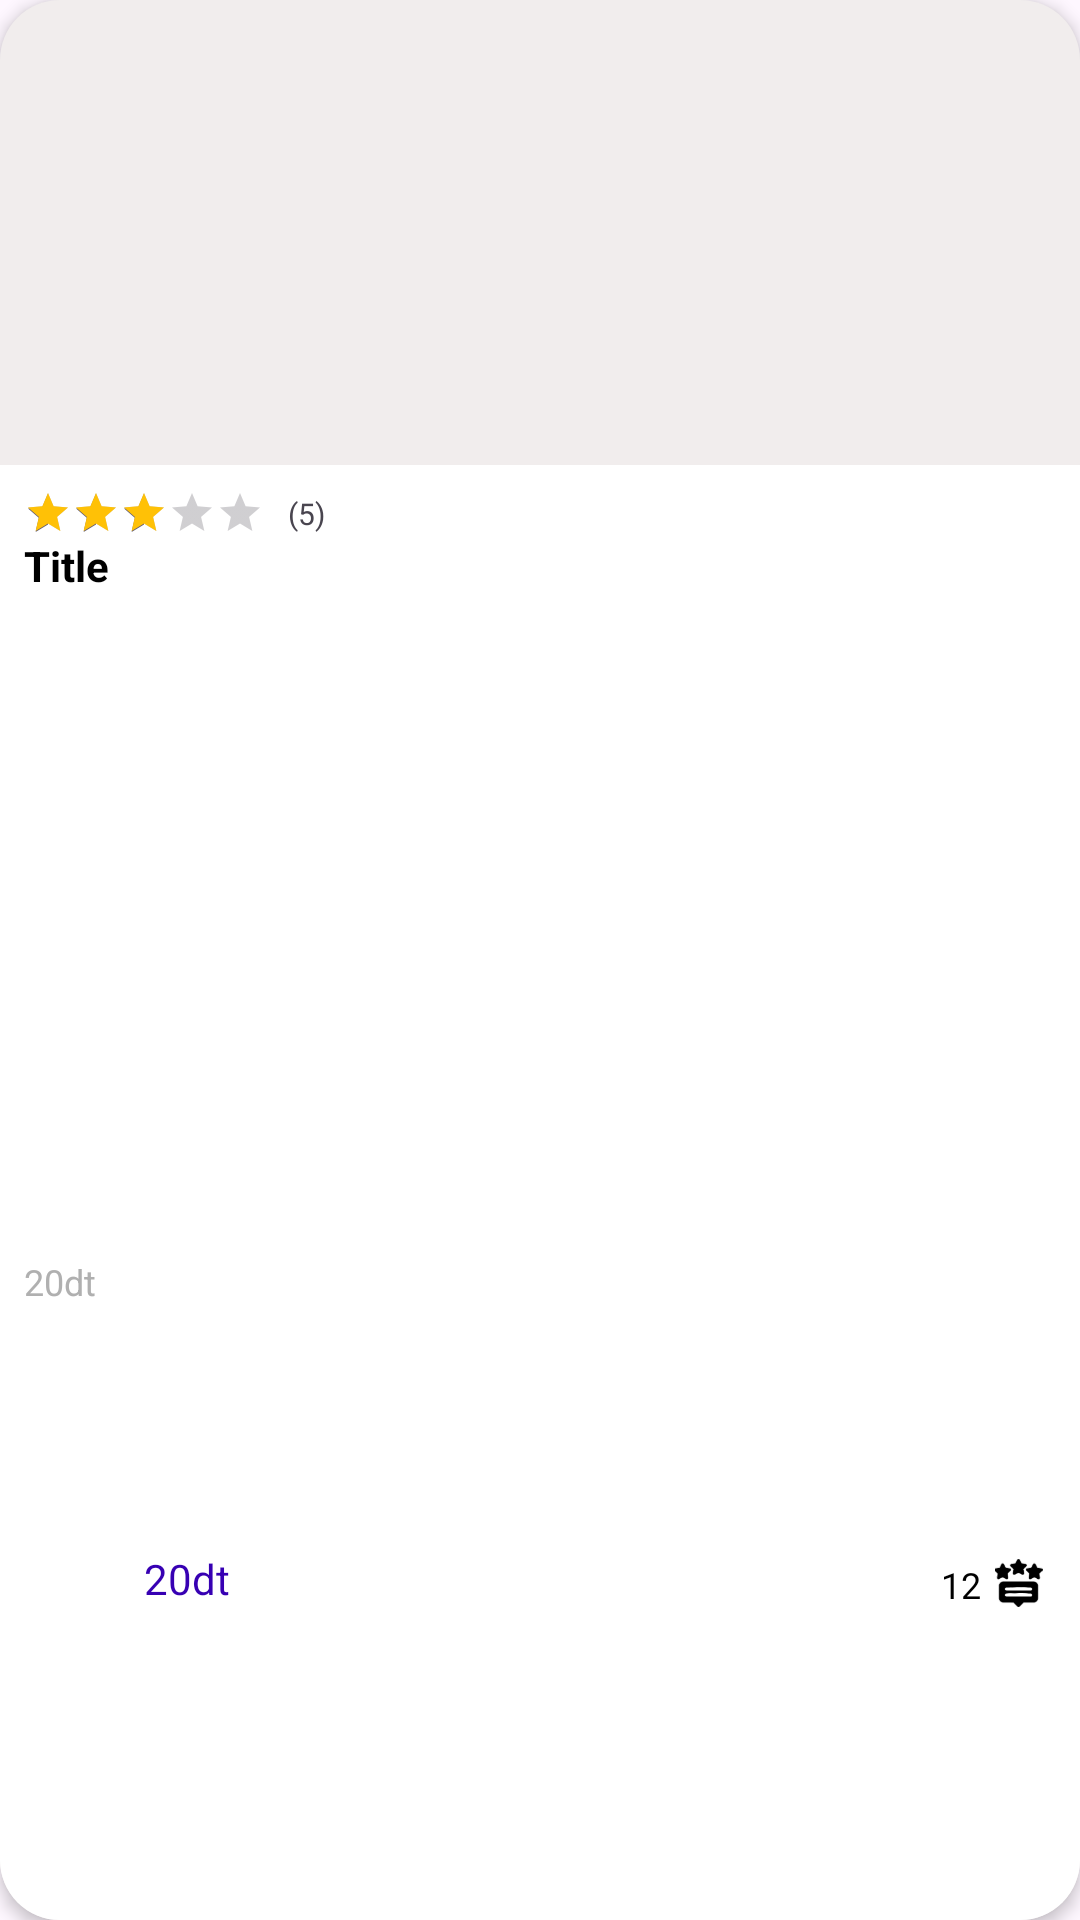

Reconstruct the res/layout file that produces this screen, plus the resources it refers to.
<!-- AndroidManifest.xml: application theme Theme.PureChase -->
<!-- res/layout/viewholder_poplist.xml -->
<?xml version="1.0" encoding="utf-8"?>
<androidx.constraintlayout.widget.ConstraintLayout xmlns:android="http://schemas.android.com/apk/res/android"
    xmlns:app="http://schemas.android.com/apk/res-auto"
    xmlns:tools="http://schemas.android.com/tools"
    android:layout_width="175dp"
    android:layout_height="245dp"
    android:layout_margin="8dp"
    android:background="@drawable/custom_bnv"
    android:elevation="3dp">

    <com.google.android.material.imageview.ShapeableImageView
        android:id="@+id/pic"
        android:layout_width="175dp"
        android:layout_height="155dp"
        app:layout_constraintEnd_toEndOf="parent"
        app:layout_constraintStart_toStartOf="parent"
        app:layout_constraintTop_toTopOf="parent"
        tools:srcCompat="@tools:sample/avatars" />

    
    <ImageView
        android:id="@+id/heartIcon"
        android:layout_width="24dp"
        android:layout_height="24dp"
        android:layout_margin="8dp"
        app:srcCompat="@drawable/icon_heart"
        app:layout_constraintEnd_toEndOf="@+id/pic"
        app:layout_constraintTop_toTopOf="@+id/pic" />

    <View
        android:id="@+id/view"
        android:layout_width="wrap_content"
        android:layout_height="0dp"
        android:background="@drawable/white_background"
        app:layout_constraintBottom_toBottomOf="parent"
        app:layout_constraintEnd_toEndOf="parent"
        app:layout_constraintStart_toStartOf="parent"
        app:layout_constraintTop_toBottomOf="@+id/pic" />

    <TextView
        android:id="@+id/title"
        android:layout_width="0dp"
        android:layout_height="wrap_content"
        android:layout_marginEnd="8dp"
        android:lines="2"
        android:maxLines="2"
        android:text="Title"
        android:textColor="@color/black"
        android:textSize="14sp"
        android:textStyle="bold"
        app:layout_constraintEnd_toEndOf="@+id/view"
        app:layout_constraintStart_toStartOf="@+id/ratingBar"
        app:layout_constraintTop_toBottomOf="@+id/ratingBar" />

    <RatingBar
        android:id="@+id/ratingBar"
        android:layout_width="wrap_content"
        android:layout_height="wrap_content"
        android:numStars="5"
        android:layout_marginTop="8dp"
        android:layout_marginStart="8dp"
        android:indeterminate="false"
        android:isIndicator="true"
        android:rating="3"
        android:stepSize="0.1"
        android:progressTint="#ffc106"
        style="@style/Widget.AppCompat.RatingBar.Small"
        app:layout_constraintStart_toStartOf="parent"
        app:layout_constraintTop_toBottomOf="@+id/pic" />

    <TextView
        android:id="@+id/oldPriceTxt"
        android:layout_width="wrap_content"
        android:layout_height="wrap_content"
        android:text="20dt"
        android:textColor="@color/darkgrey"
        android:textSize="12sp"
        app:layout_constraintBottom_toBottomOf="parent"
        app:layout_constraintStart_toStartOf="@+id/title"
        app:layout_constraintTop_toBottomOf="@+id/title" />

    <TextView
        android:id="@+id/priceTxt"
        android:layout_width="wrap_content"
        android:layout_height="wrap_content"
        android:layout_marginStart="16dp"
        android:text="20dt"
        android:textColor="@color/purple_700"
        android:layout_marginBottom="7dp"
        app:layout_constraintBottom_toBottomOf="parent"
        app:layout_constraintStart_toEndOf="@+id/oldPriceTxt"
        app:layout_constraintTop_toTopOf="@+id/oldPriceTxt" />

    <TextView
        android:id="@+id/reviewTxt"
        android:layout_width="wrap_content"
        android:layout_height="wrap_content"
        android:text="12"
        android:textColor="@color/black"
        android:textSize="12sp"
        android:layout_marginTop="1dp"
        app:layout_constraintBottom_toBottomOf="@+id/imageView3"
        app:layout_constraintEnd_toStartOf="@+id/imageView3"
        app:layout_constraintTop_toTopOf="@+id/imageView3" />

    <ImageView
        android:id="@+id/imageView3"
        android:layout_width="25dp"
        android:layout_height="16dp"
        android:layout_marginEnd="8dp"
        app:layout_constraintBottom_toBottomOf="@+id/priceTxt"
        app:layout_constraintEnd_toEndOf="parent"
        app:layout_constraintTop_toTopOf="@+id/priceTxt"
        app:layout_constraintVertical_bias="1.0"
        app:srcCompat="@mipmap/icon_review" />

    <TextView
        android:id="@+id/ratingTxt"
        android:layout_width="wrap_content"
        android:layout_height="wrap_content"
        android:layout_marginStart="8dp"
        android:text="(5)"
        android:textSize="10sp"
        app:layout_constraintBottom_toBottomOf="@+id/ratingBar"
        app:layout_constraintStart_toEndOf="@+id/ratingBar"
        app:layout_constraintTop_toTopOf="@+id/ratingBar" />

</androidx.constraintlayout.widget.ConstraintLayout>
<!-- resources referenced by this layout -->
<resources>
  <color name="black">#FF000000</color>
  <color name="darkgrey">#b0b0b0</color>
  <color name="purple_700">#FF3700B3</color>
  <!-- drawable custom_bnv (drawable) -->
  <?xml version="1.0" encoding="utf-8"?>
  <shape
      android:shape="rectangle"
      xmlns:android="http://schemas.android.com/apk/res/android">
  
      <corners
          android:topRightRadius="20dp"
          android:topLeftRadius="20dp"
          android:bottomLeftRadius="20dp"
          android:bottomRightRadius="20dp"
          />
  
      <solid
          android:color="@color/grayishWhite"
          />
  
  </shape>
  <!-- drawable icon_heart: png bitmap (mipmap-hdpi, 3063 bytes) -->
  <!-- drawable white_background (drawable) -->
  <?xml version="1.0" encoding="utf-8"?>
  <shape
      android:shape="rectangle"
      xmlns:android="http://schemas.android.com/apk/res/android">
  
      <corners
          android:bottomLeftRadius="20dp"
          android:bottomRightRadius="20dp"
          />
  
      <solid
          android:color="@color/white"
          />
  
  </shape>
  <!-- mipmap icon_review: png bitmap (mipmap-hdpi, 5548 bytes) -->
  <style name="Theme.PureChase" parent="Base.Theme.PureChase">
          <item name="android:windowTranslucentNavigation">true</item>
      </style>
  <color name="grayishWhite">#F1EDED</color>
  <color name="white">#FFFFFFFF</color>
  <style name="Base.Theme.PureChase" parent="Theme.Material3.DayNight.NoActionBar">
          
          
      </style>
</resources>
